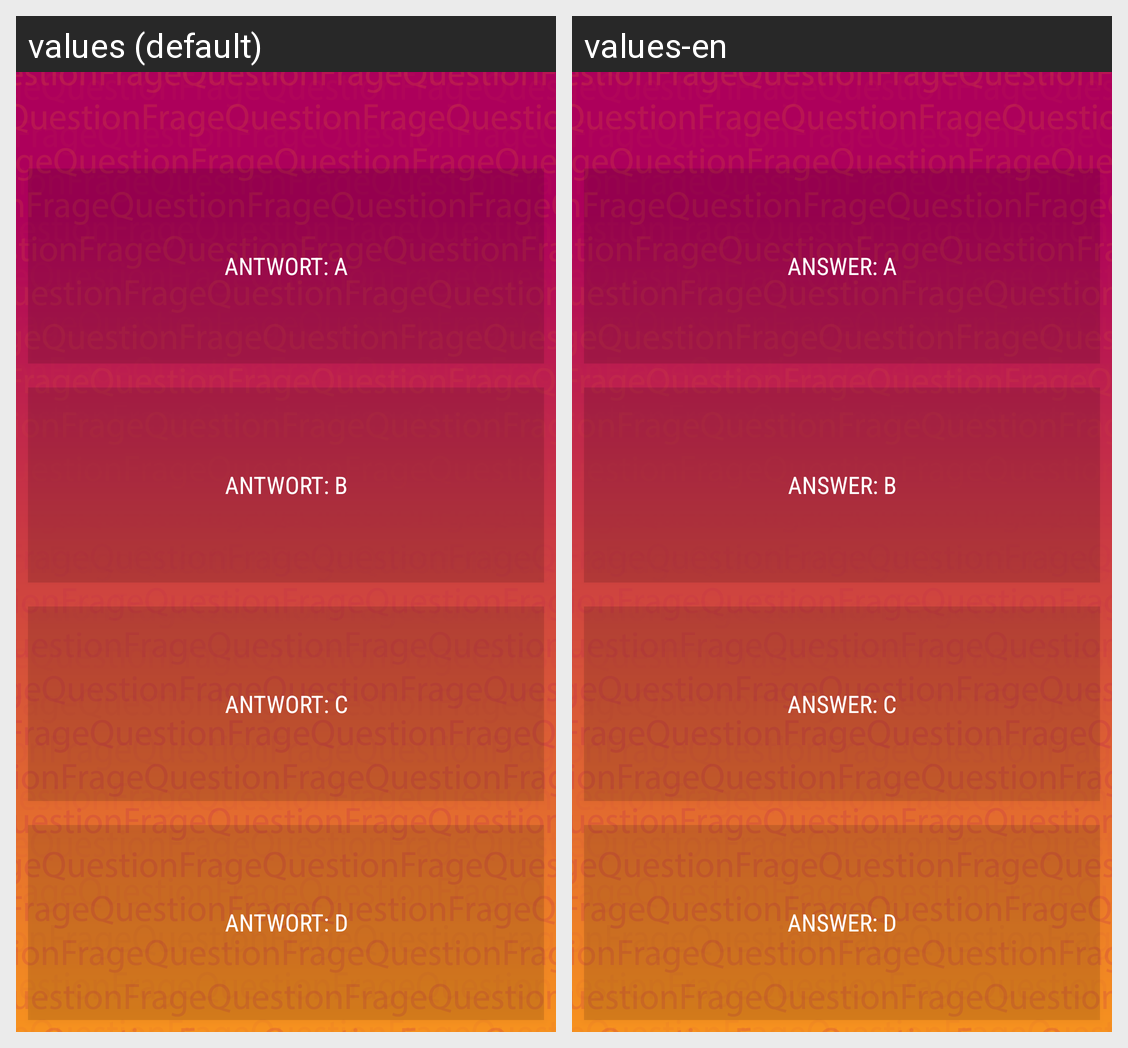

Translations of the strings shown on this Android screen, per locale in the grid:
Android screen res/layout/activity_frage.xml rendered under 2 locales, left to right: values (default), values-en. Device: Nexus 5 (rendered at 1080×1920; each locale shown at half size, 540×960, under a caption strip naming it); theme AppTheme.
Strings drawn on this screen, with the default value and each locale's value (text and hints the layout hard-codes, and strings that could not be matched under every locale, appear in the picture but are not listed):

antwort_a
  values: Antwort: A
  values-en: Answer: A

antwort_b
  values: Antwort: B
  values-en: Answer: B

antwort_c
  values: Antwort: C
  values-en: Answer: C

antwort_d
  values: Antwort: D
  values-en: Answer: D
